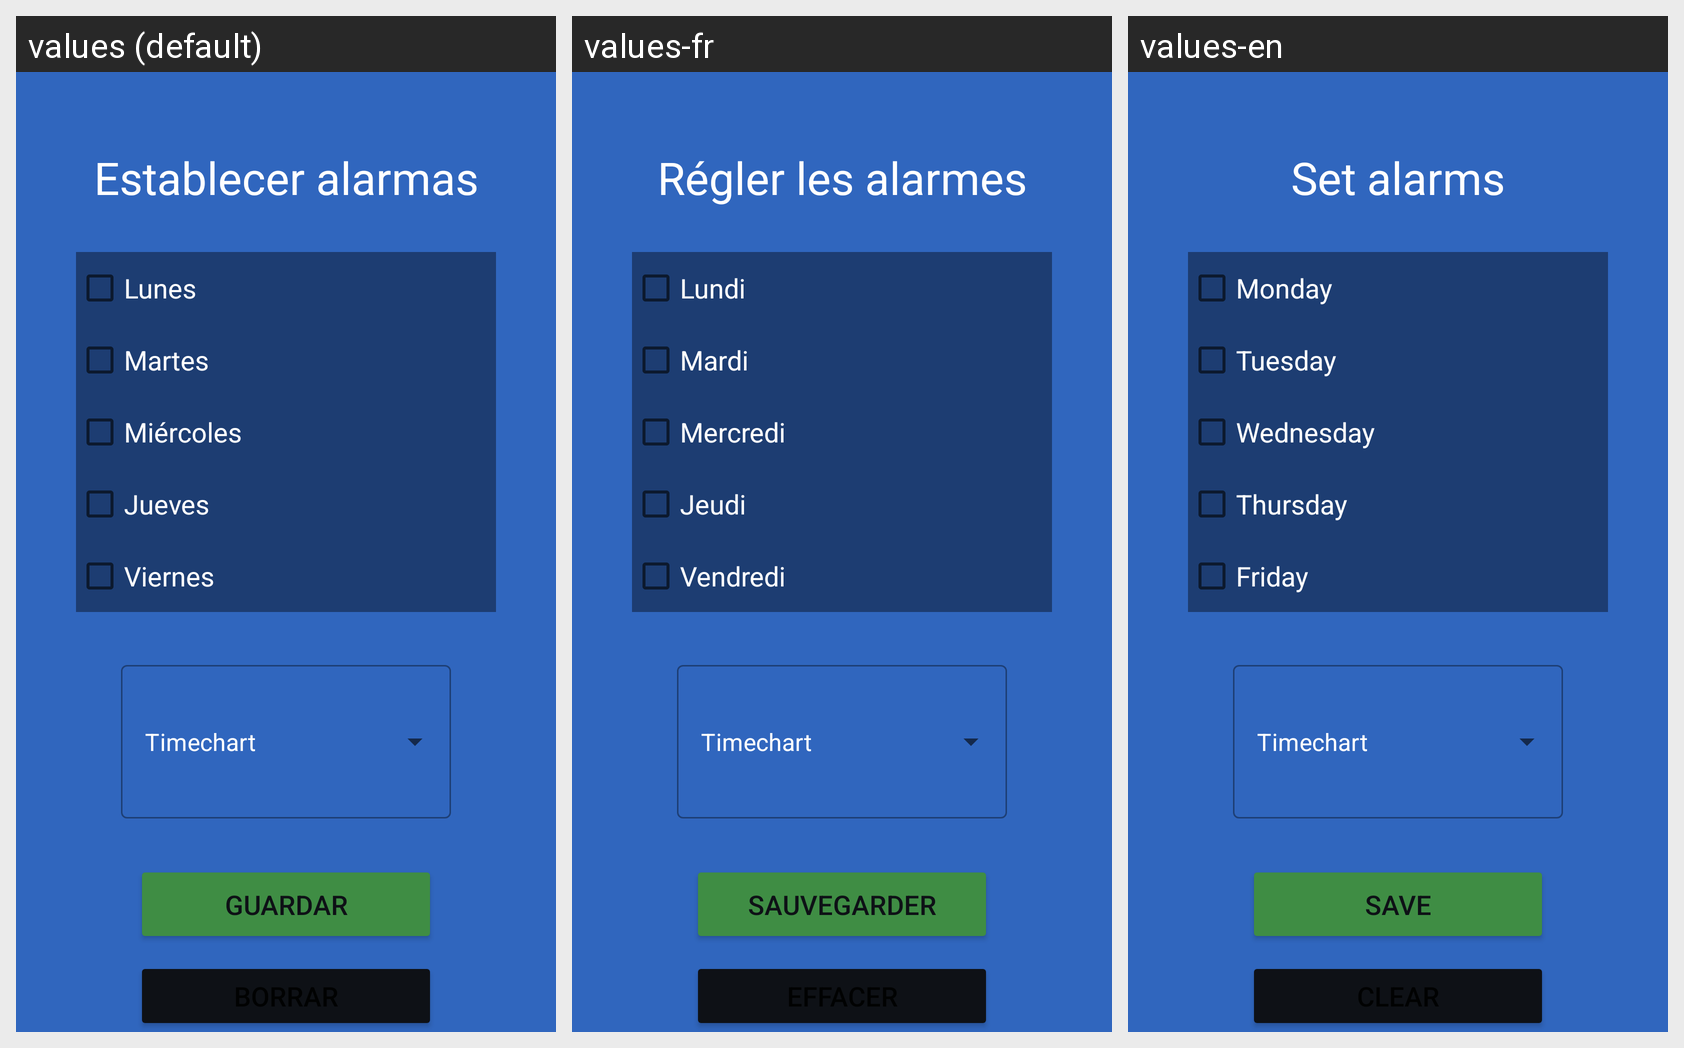

Translations of the strings shown on this Android screen, per locale in the grid:
Android screen res/layout/fragment_alarmas.xml rendered under 3 locales, left to right: values (default), values-fr, values-en. Device: Nexus 5 (rendered at 1080×1920; each locale shown at half size, 540×960, under a caption strip naming it); theme Theme.ElectroBus.
Strings drawn on this screen, with the default value and each locale's value (text and hints the layout hard-codes, and strings that could not be matched under every locale, appear in the picture but are not listed):

txvAlarms1
  values: Establecer alarmas
  values-fr: Régler les alarmes
  values-en: Set alarms

chbxMonday
  values: Lunes
  values-fr: Lundi
  values-en: Monday

chbxTuesday
  values: Martes
  values-fr: Mardi
  values-en: Tuesday

chbxWednesday
  values: Miércoles
  values-fr: Mercredi
  values-en: Wednesday

chbxThursday
  values: Jueves
  values-fr: Jeudi
  values-en: Thursday

chbxFriday
  values: Viernes
  values-fr: Vendredi
  values-en: Friday

btnAlarms1
  values: GUARDAR
  values-fr: SAUVEGARDER
  values-en: SAVE
